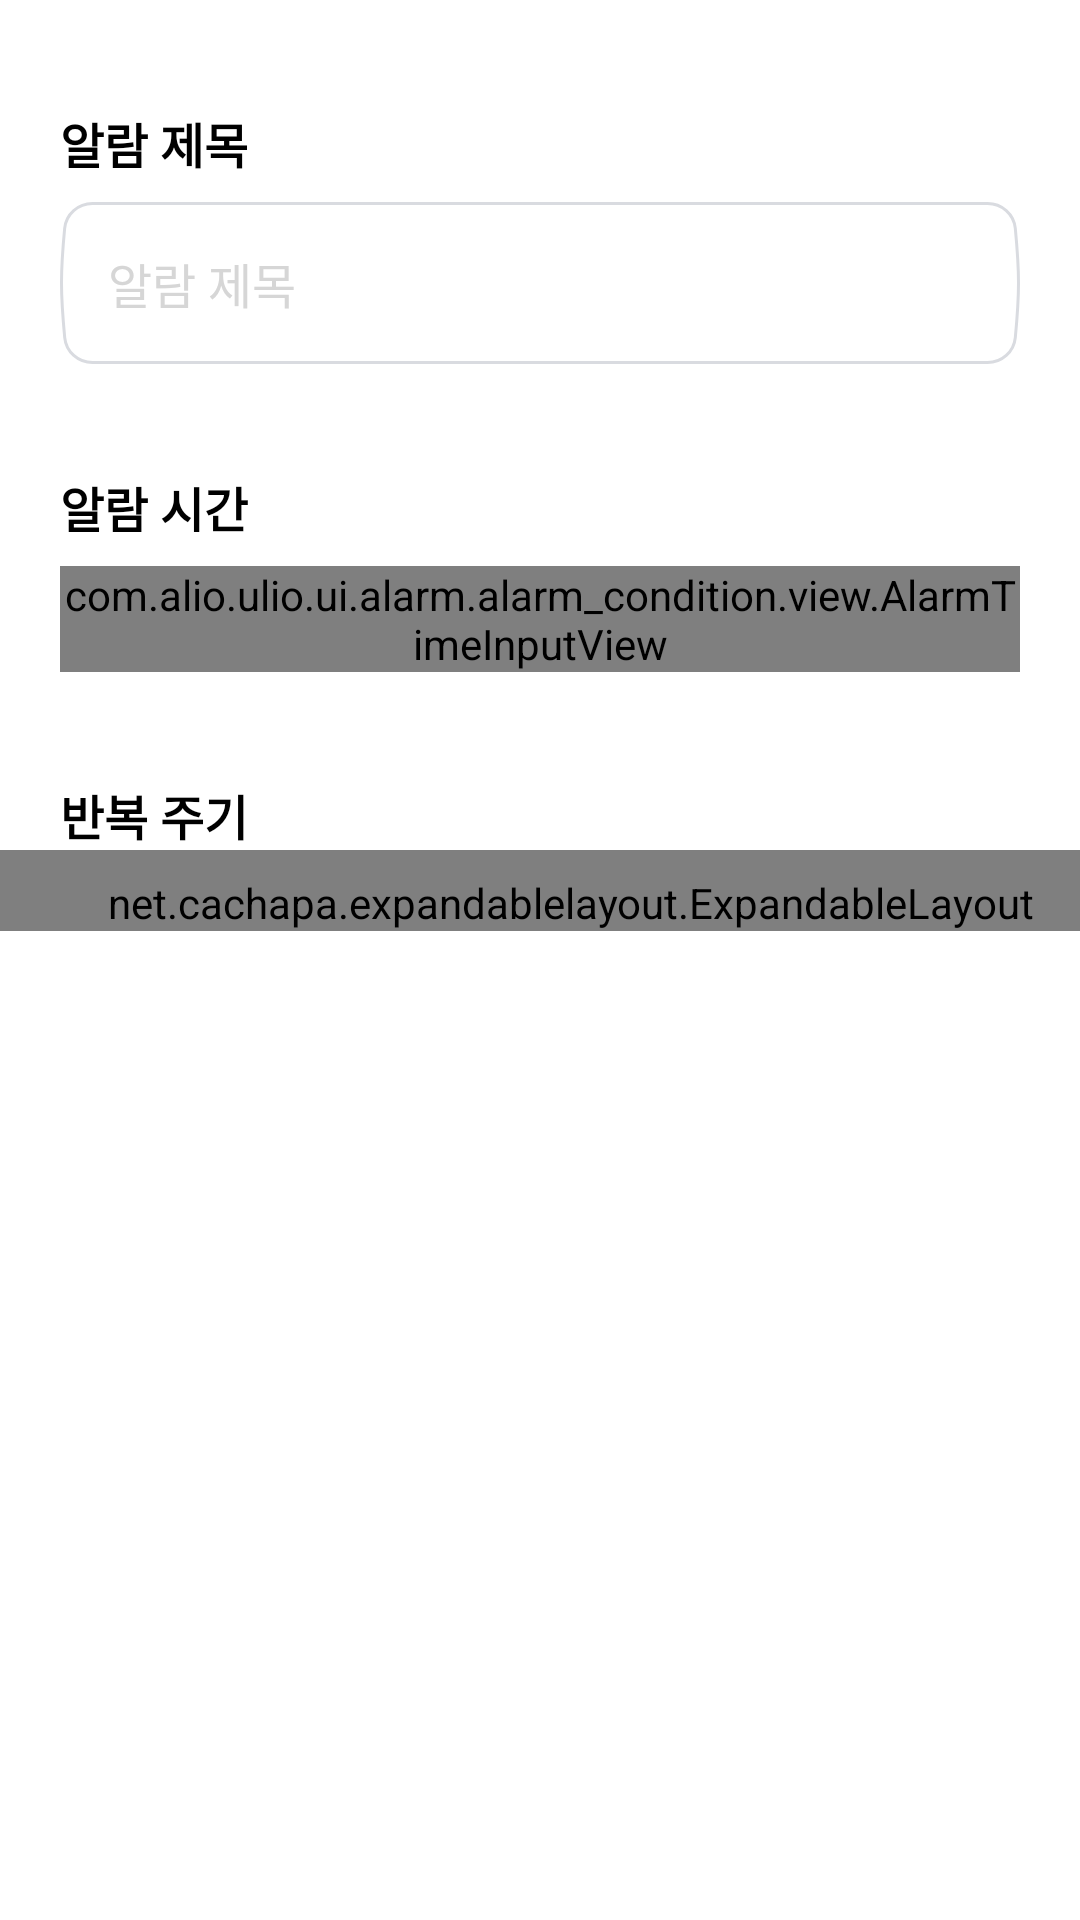

Reconstruct the res/layout file that produces this screen, plus the resources it refers to.
<!-- AndroidManifest.xml: application theme Theme.AlioUlio -->
<!-- res/layout/fragment_regular_alarm_date_time_selection.xml -->
<?xml version="1.0" encoding="utf-8"?>
<layout xmlns:android="http://schemas.android.com/apk/res/android"
    xmlns:app="http://schemas.android.com/apk/res-auto"
    xmlns:tools="http://schemas.android.com/tools">

    <data>

    </data>

    <androidx.core.widget.NestedScrollView
        android:id="@+id/nestedScrollView"
        android:layout_width="match_parent"
        android:layout_height="match_parent"
        android:fillViewport="true"
        android:overScrollMode="never"
        app:layout_constraintEnd_toEndOf="parent"
        app:layout_constraintStart_toStartOf="parent"
        app:layout_constraintTop_toTopOf="parent">

        <androidx.constraintlayout.widget.ConstraintLayout
            android:layout_width="match_parent"
            android:layout_height="wrap_content">

            <TextView
                android:id="@+id/tvSectionTitle"
                android:layout_width="wrap_content"
                android:layout_height="wrap_content"
                android:layout_marginStart="20dp"
                android:layout_marginTop="36dp"
                android:text="알람 제목"
                android:textColor="@color/black"
                android:textSize="16dp"
                android:textStyle="bold"
                app:layout_constraintStart_toStartOf="parent"
                app:layout_constraintTop_toTopOf="parent" />

            <EditText
                android:id="@+id/etTitle"
                android:layout_width="wrap_content"
                android:layout_height="wrap_content"
                android:layout_marginStart="20dp"
                android:layout_marginTop="8dp"
                android:background="@drawable/ic_bg_input_filed"
                android:hint="알람 제목"
                android:maxLength="5"
                android:paddingStart="16dp"
                android:textAlignment="textStart"
                android:textColor="@color/selected_date_color"
                android:textColorHint="@color/input_hint_text_color"
                android:textCursorDrawable="@null"
                android:textSize="16dp"
                app:layout_constraintStart_toStartOf="parent"
                app:layout_constraintTop_toBottomOf="@id/tvSectionTitle" />


            <TextView
                android:id="@+id/tvTimeTitle"
                android:layout_width="wrap_content"
                android:layout_height="wrap_content"
                android:layout_marginStart="20dp"
                android:layout_marginTop="36dp"
                android:text="알람 시간"
                android:textColor="@color/black"
                android:textSize="16dp"
                android:textStyle="bold"
                app:layout_constraintStart_toStartOf="parent"
                app:layout_constraintTop_toBottomOf="@id/etTitle" />

            <com.alio.ulio.ui.alarm.alarm_condition.view.AlarmTimeInputView
                android:id="@+id/viewInputTime"
                android:layout_width="0dp"
                android:layout_height="wrap_content"
                android:layout_marginStart="20dp"
                android:layout_marginTop="8dp"
                android:layout_marginEnd="20dp"
                app:layout_constraintEnd_toEndOf="parent"
                app:layout_constraintStart_toStartOf="parent"
                app:layout_constraintTop_toBottomOf="@id/tvTimeTitle" />

            <TextView
                android:id="@+id/tvPeriod"
                android:layout_width="wrap_content"
                android:layout_height="wrap_content"
                android:layout_marginStart="20dp"
                android:layout_marginTop="36dp"
                android:text="반복 주기"
                android:textColor="@color/black"
                android:textSize="16dp"
                android:textStyle="bold"
                app:layout_constraintStart_toStartOf="parent"
                app:layout_constraintTop_toBottomOf="@id/viewInputTime" />

            <net.cachapa.expandablelayout.ExpandableLayout
                android:id="@+id/expandPeriod"
                android:layout_width="match_parent"
                android:layout_height="wrap_content"
                android:layout_below="@id/tvPeriod"
                android:paddingStart="20dp"
                android:paddingTop="8dp"
                app:el_duration="500"
                app:el_expanded="false"
                app:layout_constraintStart_toStartOf="parent"
                app:layout_constraintTop_toBottomOf="@id/tvPeriod">

                <TextView
                    android:id="@+id/tvAlarmPeriod"
                    android:layout_width="wrap_content"
                    android:layout_height="wrap_content"
                    android:text="(매주)"
                    android:textColor="@color/selected_date_color"
                    android:textSize="16dp"
                    android:textStyle="bold"
                    app:layout_constraintStart_toStartOf="parent"
                    app:layout_constraintTop_toBottomOf="@id/viewInputTime" />

            </net.cachapa.expandablelayout.ExpandableLayout>

            <androidx.recyclerview.widget.RecyclerView
                android:id="@+id/rvDay"
                android:layout_width="match_parent"
                android:layout_height="wrap_content"
                android:layout_marginHorizontal="20dp"
                android:layout_marginTop="10dp"
                android:overScrollMode="never"
                app:layoutManager="androidx.recyclerview.widget.LinearLayoutManager"
                app:layout_constraintEnd_toEndOf="parent"
                app:layout_constraintStart_toStartOf="parent"
                app:layout_constraintTop_toBottomOf="@id/expandPeriod"
                tools:itemCount="5"
                tools:listitem="@layout/view_item_period" />

        </androidx.constraintlayout.widget.ConstraintLayout>
    </androidx.core.widget.NestedScrollView>
</layout>
<!-- res/layout/view_item_period.xml (included above) -->
<?xml version="1.0" encoding="utf-8"?>
<RelativeLayout xmlns:android="http://schemas.android.com/apk/res/android"
    xmlns:tools="http://schemas.android.com/tools"
    android:id="@+id/itemRoot"
    android:layout_width="match_parent"
    android:layout_height="wrap_content"
    android:layout_marginTop="5dp"
    android:layout_marginBottom="5dp"
    android:background="@drawable/ic_bg_rectangle_selector">

    <ImageView
        android:id="@+id/ivCheck"
        android:layout_width="wrap_content"
        android:layout_height="wrap_content"
        android:layout_centerVertical="true"
        android:layout_marginStart="12dp"
        android:background="@drawable/ic_check_selector" />

    <TextView
        android:id="@+id/tvDay"
        android:layout_width="wrap_content"
        android:layout_height="wrap_content"
        android:layout_centerVertical="true"
        android:layout_marginStart="4dp"
        android:layout_toEndOf="@id/ivCheck"
        android:fontFamily="@font/pretendard_regular"
        android:paddingVertical="17dp"
        android:textColor="@color/input_text_color"
        android:textSize="16dp"
        tools:text="금요일" />

</RelativeLayout>
<!-- resources referenced by this layout -->
<resources>
  <color name="black">#FF000000</color>
  <color name="input_hint_text_color">#D6D6D6</color>
  <color name="input_text_color">#A3A3A3</color>
  <color name="selected_date_color">#3D3D3D</color>
  <!-- drawable ic_bg_input_filed (drawable) -->
  <vector xmlns:android="http://schemas.android.com/apk/res/android"
      android:width="320dp"
      android:height="54dp"
      android:viewportWidth="320"
      android:viewportHeight="54">
    <path
        android:strokeWidth="1"
        android:pathData="M1.553,8.82C2.005,4.064 6.034,0.5 10.828,0.5H309.164C313.953,0.5 317.98,4.058 318.435,8.809C318.958,14.274 319.5,21.313 319.5,27C319.5,32.687 318.958,39.726 318.435,45.191C317.98,49.942 313.953,53.5 309.164,53.5H10.848C6.054,53.5 2.024,49.935 1.571,45.178C1.046,39.67 0.5,32.575 0.5,26.913C0.5,21.279 1.036,14.271 1.553,8.82Z"
        android:fillColor="#ffffff"
        android:strokeColor="#D9DBE0"/>
  </vector>
  <!-- drawable ic_bg_rectangle_selector (drawable) -->
  <?xml version="1.0" encoding="utf-8"?>
  <selector xmlns:android="http://schemas.android.com/apk/res/android">
      <item android:drawable="@drawable/ic_bg_input_filed" android:state_selected="false" />
      <item android:drawable="@drawable/ic_bg_rectangle_active" android:state_selected="true" />
  </selector>
  <!-- drawable ic_check_selector (drawable) -->
  <?xml version="1.0" encoding="utf-8"?>
  <selector xmlns:android="http://schemas.android.com/apk/res/android">
      <item android:drawable="@drawable/ic_check_inactive" android:state_selected="false" />
      <item android:drawable="@drawable/ic_check_active" android:state_selected="true" />
  </selector>
  <style name="Theme.AlioUlio" parent="Theme.MaterialComponents.Light.NoActionBar">
          <item name="colorPrimary">@color/colorPrimary</item>
          <item name="colorSecondary">@color/colorSecondary</item>
          <item name="colorAccent">@color/colorAccent</item>
          <item name="android:statusBarColor">#ffffff</item>
          
          
          <item name="android:windowLightStatusBar">true</item>
          <item name="android:windowAnimationStyle">@style/ActivityAnimation</item>
      </style>
  <!-- drawable ic_check_inactive (drawable) -->
  <vector xmlns:android="http://schemas.android.com/apk/res/android"
      android:width="20dp"
      android:height="20dp"
      android:viewportWidth="20"
      android:viewportHeight="20">
    <path
        android:pathData="M4,9.3684L8.6957,14L16,6"
        android:strokeLineJoin="round"
        android:strokeWidth="1.5"
        android:fillColor="#00000000"
        android:strokeColor="#BEC1CC"
        android:strokeLineCap="round"/>
  </vector>
  <!-- drawable ic_check_active (drawable) -->
  <vector xmlns:android="http://schemas.android.com/apk/res/android"
      android:width="20dp"
      android:height="20dp"
      android:viewportWidth="20"
      android:viewportHeight="20">
    <path
        android:pathData="M4,9.3684L8.6957,14L16,6"
        android:strokeLineJoin="round"
        android:strokeWidth="1.5"
        android:fillColor="#00000000"
        android:strokeColor="#3D414C"
        android:strokeLineCap="round"/>
  </vector>
  <color name="colorPrimary">#454A57</color>
  <color name="colorSecondary">#979CA8</color>
  <color name="colorAccent">#979CA8</color>
  <style name="ActivityAnimation" parent="@android:style/Animation.Activity">
          <item name="android:activityOpenEnterAnimation">@anim/slide_in_right</item>
          <item name="android:activityOpenExitAnimation">@anim/slide_out_left</item>
          <item name="android:activityCloseEnterAnimation">@anim/slide_out_left</item>
          <item name="android:activityCloseExitAnimation">@anim/slide_in_right</item>
      </style>
</resources>
